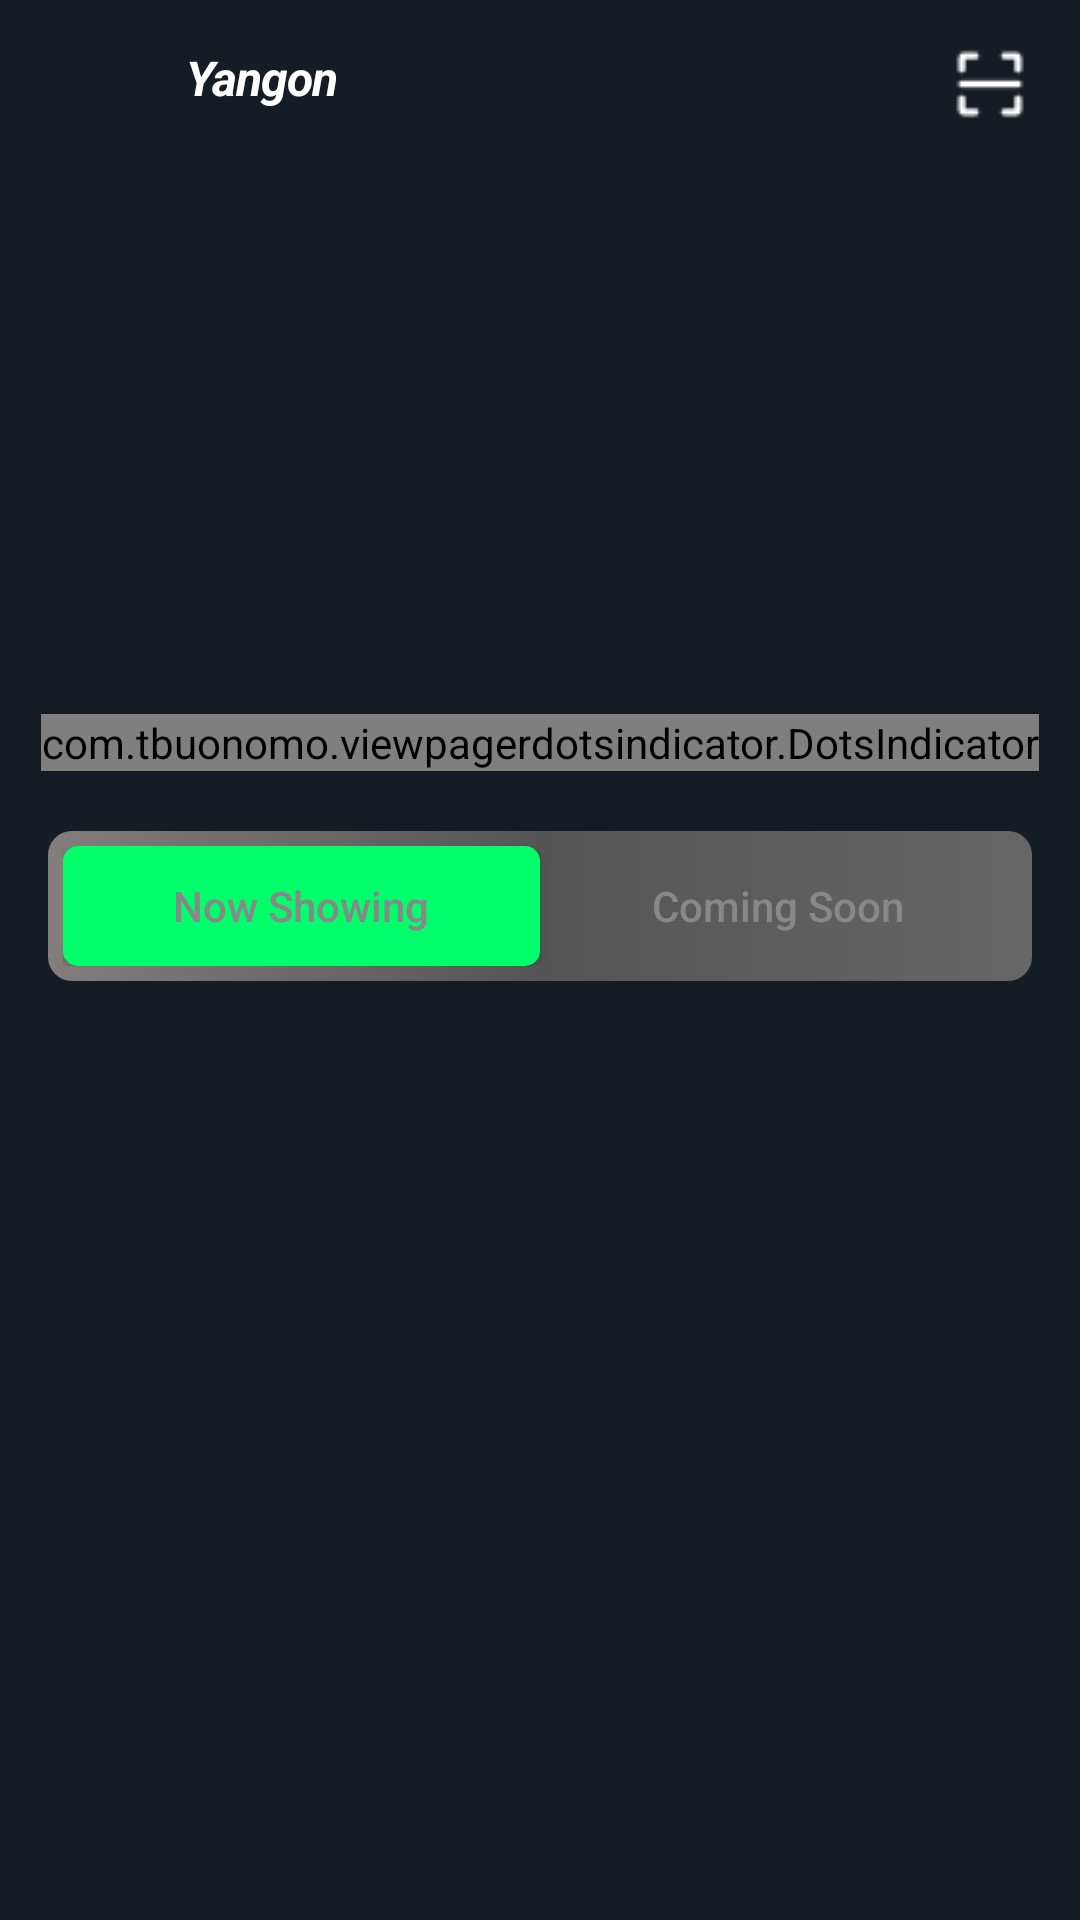

Reconstruct the res/layout file that produces this screen, plus the resources it refers to.
<!-- AndroidManifest.xml: application theme Theme.MovieBookingStudetProject -->
<!-- res/layout/fragment_home.xml -->
<?xml version="1.0" encoding="utf-8"?>
<RelativeLayout xmlns:android="http://schemas.android.com/apk/res/android"
    xmlns:app="http://schemas.android.com/apk/res-auto"
    xmlns:tools="http://schemas.android.com/tools"
    android:layout_width="match_parent"
    android:layout_height="match_parent"
    android:background="@color/colorPrimaryDark"
    tools:context=".fragments.HomeFragment">

    <include
        android:id="@+id/appBarMoviesHome"
        layout="@layout/app_bar_home_layour" />


    <androidx.core.widget.NestedScrollView
        android:id="@+id/nestedScrollViewHome"
        android:layout_width="match_parent"
        android:layout_height="match_parent"
        android:layout_below="@+id/appBarMoviesHome"
        android:background="@color/colorPrimaryDark">

        <RelativeLayout
            android:layout_width="match_parent"
            android:layout_height="match_parent"
            android:background="@color/colorPrimaryDark"
            android:clipChildren="false"
            android:clipToPadding="false">

            <androidx.viewpager2.widget.ViewPager2
                android:id="@+id/bannerViewPager"
                android:layout_width="@dimen/width_banner_image"
                android:layout_height="@dimen/width_banner"
                android:layout_centerHorizontal="true"
                android:layout_gravity="center_horizontal"
                android:elevation="@dimen/margin_medium" />

            <com.tbuonomo.viewpagerdotsindicator.DotsIndicator
                android:id="@+id/dotsIndicatorBanner"
                android:layout_width="wrap_content"
                android:layout_centerHorizontal="true"
                android:layout_height="wrap_content"
                android:layout_below="@id/bannerViewPager"
                android:layout_marginTop="@dimen/margin_card_medium_2"
                android:elevation="@dimen/margin_small"
                app:dotsColor="@android:color/darker_gray"
                app:dotsCornerRadius="@dimen/margin_small"
                app:dotsSize="@dimen/margin_medium"
                app:dotsSpacing="@dimen/margin_small"
                app:dotsWidthFactor="1.0"
                app:progressMode="false"
                app:selectedDotColor="@color/button_color" />

            <LinearLayout
                android:id="@+id/llToggle"
                android:layout_width="match_parent"
                android:layout_height="50dp"
                android:layout_marginStart="@dimen/margin_medium_2"
                android:layout_marginTop="@dimen/margin_medium_3"
                android:layout_marginEnd="@dimen/margin_medium_2"
                android:background="@drawable/search_gardient_bg"
                android:orientation="horizontal"
                android:padding="5dp"
                android:layout_below="@id/dotsIndicatorBanner">

                <androidx.appcompat.widget.AppCompatButton
                    android:id="@+id/btnNowShowing"
                    android:layout_width="0dp"
                    android:layout_height="wrap_content"
                    android:layout_weight="1"
                    android:background="@drawable/button_radius_bg"
                    android:text="Now Showing"
                    android:textAllCaps="false"
                    android:textColor="@color/textColorGrey" />

                <androidx.appcompat.widget.AppCompatButton
                    android:id="@+id/btnComingSoon"
                    android:layout_width="0dp"
                    android:layout_height="wrap_content"
                    android:layout_weight="1"
                    android:background="@android:color/transparent"
                    android:text="Coming Soon"
                    android:textAllCaps="false"

                    android:textColor="@color/textColorGrey" />


            </LinearLayout>

            <androidx.fragment.app.FragmentContainerView
                android:layout_below="@id/llToggle"
                android:id="@+id/fragmentContainerOne"
                android:layout_width="match_parent"
                android:layout_height="match_parent"
                android:layout_alignParentBottom="true"
                />


        </RelativeLayout>
    </androidx.core.widget.NestedScrollView>


</RelativeLayout>
<!-- res/layout/app_bar_home_layour.xml (included above) -->
<?xml version="1.0" encoding="utf-8"?>
<FrameLayout xmlns:android="http://schemas.android.com/apk/res/android"
    xmlns:app="http://schemas.android.com/apk/res-auto"
    android:id="@+id/appBarMoviesHomeId"
    android:layout_width="match_parent"
    android:layout_height="?attr/actionBarSize"
    android:background="@color/colorPrimaryDark">

    <androidx.appcompat.widget.AppCompatImageView
        android:layout_width="@dimen/width_navigation_icon"
        android:layout_height="@dimen/height_navigation_icon"
        android:layout_gravity="center_vertical|start"
        android:layout_marginStart="@dimen/margin_38dp"
        android:layout_marginBottom="@dimen/margin_small_smaller"
        android:layout_marginEnd="@dimen/margin_medium"
        android:scaleType="centerCrop"
        app:srcCompat="@drawable/navigation_white" />

    <androidx.appcompat.widget.AppCompatTextView
        android:id="@+id/tvCityNameMoviesHome"
        android:layout_width="wrap_content"
        android:layout_height="wrap_content"
        android:layout_marginBottom="@dimen/margin_small_smaller"
        android:layout_gravity="center_vertical|start"
        android:layout_marginStart="@dimen/margin_62dp"
        android:gravity="center_vertical|start"
        android:letterSpacing="-0.02"
        android:text="Yangon"
        android:textColor="@color/white"
        android:textSize="@dimen/text_regular_2x"
        android:textStyle="bold|italic" />

    <LinearLayout
        android:layout_width="wrap_content"
        android:layout_height="wrap_content"
        android:layout_gravity="center_vertical|end"
        android:layout_marginEnd="18dp"
        android:orientation="horizontal">

        <androidx.appcompat.widget.AppCompatImageView
            android:id="@+id/btnSearchMoviesHome"
            android:layout_width="@dimen/width_btn_back_movies_details"
            android:layout_height="@dimen/height_btn_back_movies_details"
            android:scaleType="centerCrop"
            app:srcCompat="@drawable/ic_search" />

        <androidx.appcompat.widget.AppCompatImageView
            android:layout_width="@dimen/width_btn_back_movies_details"
            android:layout_height="@dimen/height_btn_back_movies_details"
            android:layout_marginStart="@dimen/margin_30dp"
            android:scaleType="centerCrop"
            app:srcCompat="@drawable/ic_baseline_notifications_24" />

        <androidx.appcompat.widget.AppCompatImageView
            android:layout_width="@dimen/width_btn_back_movies_details"
            android:layout_height="@dimen/height_btn_back_movies_details"
            android:layout_marginStart="@dimen/margin_30dp"
            android:scaleType="centerCrop"
            app:srcCompat="@drawable/scaner_icon_24dp_white" />

    </LinearLayout>


</FrameLayout>
<!-- resources referenced by this layout -->
<resources>
  <color name="button_color">#00FF6A</color>
  <color name="colorPrimaryDark">#161c24</color>
  <color name="textColorGrey">#888888</color>
  <color name="white">#FFFFFFFF</color>
  <dimen name="height_btn_back_movies_details">24dp</dimen>
  <dimen name="height_navigation_icon">16dp</dimen>
  <dimen name="margin_30dp">30dp</dimen>
  <dimen name="margin_38dp">38dp</dimen>
  <dimen name="margin_62dp">62dp</dimen>
  <dimen name="margin_card_medium_2">12dp</dimen>
  <dimen name="margin_medium">8dp</dimen>
  <dimen name="margin_medium_2">16dp</dimen>
  <dimen name="margin_medium_3">20dp</dimen>
  <dimen name="margin_small">4dp</dimen>
  <dimen name="margin_small_smaller">2dp</dimen>
  <dimen name="text_regular_2x">16sp</dimen>
  <dimen name="width_banner">170dp</dimen>
  <dimen name="width_banner_image">330dp</dimen>
  <dimen name="width_btn_back_movies_details">24dp</dimen>
  <dimen name="width_navigation_icon">16dp</dimen>
  <!-- drawable button_radius_bg (drawable) -->
  <?xml version="1.0" encoding="utf-8"?>
  <shape xmlns:android="http://schemas.android.com/apk/res/android">
  
      <corners
          android:radius="5dp"/>
      <solid
          android:color="@color/button_color"/>
  
  </shape>
  <!-- drawable scaner_icon_24dp_white: png bitmap (drawable, 709 bytes) -->
  <!-- drawable search_gardient_bg (drawable) -->
  <?xml version="1.0" encoding="utf-8"?>
  <shape xmlns:android="http://schemas.android.com/apk/res/android"
      android:shape="rectangle" >
  
      <corners android:radius="@dimen/margin_medium"/>
      <gradient
          android:endColor="#666666"
          android:startColor="#837D7D"
          android:centerColor="#555555"
          android:type="linear" />
  
  </shape>
  <style name="Theme.MovieBookingStudetProject" parent="Theme.MaterialComponents.DayNight.NoActionBar">
          
          <item name="colorPrimary">@color/colorPrimary</item>
          <item name="colorPrimaryDark">@color/colorPrimaryDark</item>
          <item name="colorAccent">@color/colorAccent</item>
          
          <item name="android:statusBarColor" tools:targetApi="l">?attr/colorPrimaryVariant</item>
          
      </style>
  <color name="colorPrimary">#1f2532</color>
  <color name="colorAccent">#00FF6A</color>
</resources>
